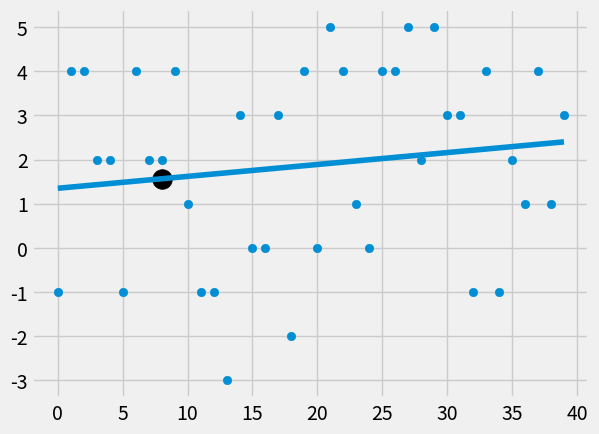

Python code for this plot:
'''
Created on Dec 15, 2018

@author: liuyanan

https://www.youtube.com/watch?v=SvmueyhSkgQ&index=8&list=PLQVvvaa0QuDfKTOs3Keq_kaG2P55YRn5v

NOTE:
    这是个通过均值计算给定样本的 拟合直线的方法

    R平方
        def R2(y_test, y_true):
            return 1 - ((y_test - y_true)**2).sum() / ((y_true - y_true.mean())**2).sum()

        1. R2方法是将预测值跟只使用均值的情况下相比，看能好多少

        2.  关于 (error^2) 为什么要取平方
        1). 因为我们关心的是 样本数据与拟合曲线 之间的的距离也就是偏离的程度，所以不关心方向
        2). 我们也可以取 4次方，6次方 等，取决于我们希望对于 outlier 的 惩罚程度
'''


from statistics import mean
import numpy as np
import matplotlib.pyplot as plt
from matplotlib import style
import random
from scipy.linalg._solve_toeplitz import float64

style.use('fivethirtyeight')

xs = np.array([1, 2, 3, 4, 5, 6], dtype=np.float64)
ys = np.array([5, 4, 6, 5, 6, 7], dtype=np.float64)


def create_dataset(hm, variance, step=2, correlation=False):
    '''
    测试数据
        1. 我们可以根据测试数据的不同，看看是不是适合用线性回归
        2. 以及不同的数据分布和走向，模型的形状
    '''
    val = 1
    ys = []
    for i in range(hm):
        y = val + random.randrange(-variance, variance)
        ys.append(y)
        # 因为y是纯随机的，所以我们通过加上一个值来决定这个在序列方向上是正相关还是负相关
        if correlation and correlation == 'pos':
            val += step
        elif correlation and correlation == 'neg':
            val -= step
    xs = [i for i in range(len(ys))]
    return np.array(xs, dtype=float64), np.array(ys, dtype=np.float64)


def best_fit_slop_and_intercept(xs, ys):
    # 根据样本计算模型
    m = ((mean(xs) * mean(ys) - mean(xs * ys)) / (mean(xs) * mean(xs) - mean(xs * xs)))
    b = mean(ys) - m * mean(xs)
    return m, b


def squared_error(ys_orig, ys_line):
    # return sum((ys_line - ys_orig) ** 2)
    # 因为这个差是在[0-1]之间，可以看到当取100次方的时候，这个平方和就为0了，也就是忽略了误差
    # 结果就是我们认为我们的预测数据100%和原有数据契合的
    #     print((ys_line - ys_orig) ** 100)
    #     print((ys_line - ys_orig) ** 2)
    return sum((ys_line - ys_orig) ** 2)


def coefficient_of_determination(ys_orig, ys_line):
    y_mean_line = [mean(ys_orig) for y in ys_orig]
    squared_error_regr = squared_error(ys_orig, ys_line)
    squared_error_mean = squared_error(ys_orig, y_mean_line)

    return 1 - (squared_error_regr / squared_error_mean)


# variance 越大，正确率越小
xs, ys = create_dataset(40, 40, 2, correlation='pos')
# variance 越小，正确率越大
xs, ys = create_dataset(40, 5, 2, correlation='neg')
xs, ys = create_dataset(40, 5, 2, correlation=False)

# 相当于fit的过程
m, b = best_fit_slop_and_intercept(xs, ys)
print(m, b)
# regression_line = [(m * x) + b for x in xs]
regression_line = m * xs + b    # numpy的计算直接是面向向量的，而且比python的for循环要快很多
# print(regression_line)

# 预测
predict_x = 8
predict_y = (m * predict_x) + b

# 我们可以通过这个值判断我们的数据适不适合用线性回归做拟合
r_squared = coefficient_of_determination(ys, regression_line)
print(r_squared)


def display():
    plt.scatter(xs, ys)
    plt.plot(xs, regression_line)
    plt.scatter(predict_x, predict_y, color='k', s=200)
    plt.show()


display()
